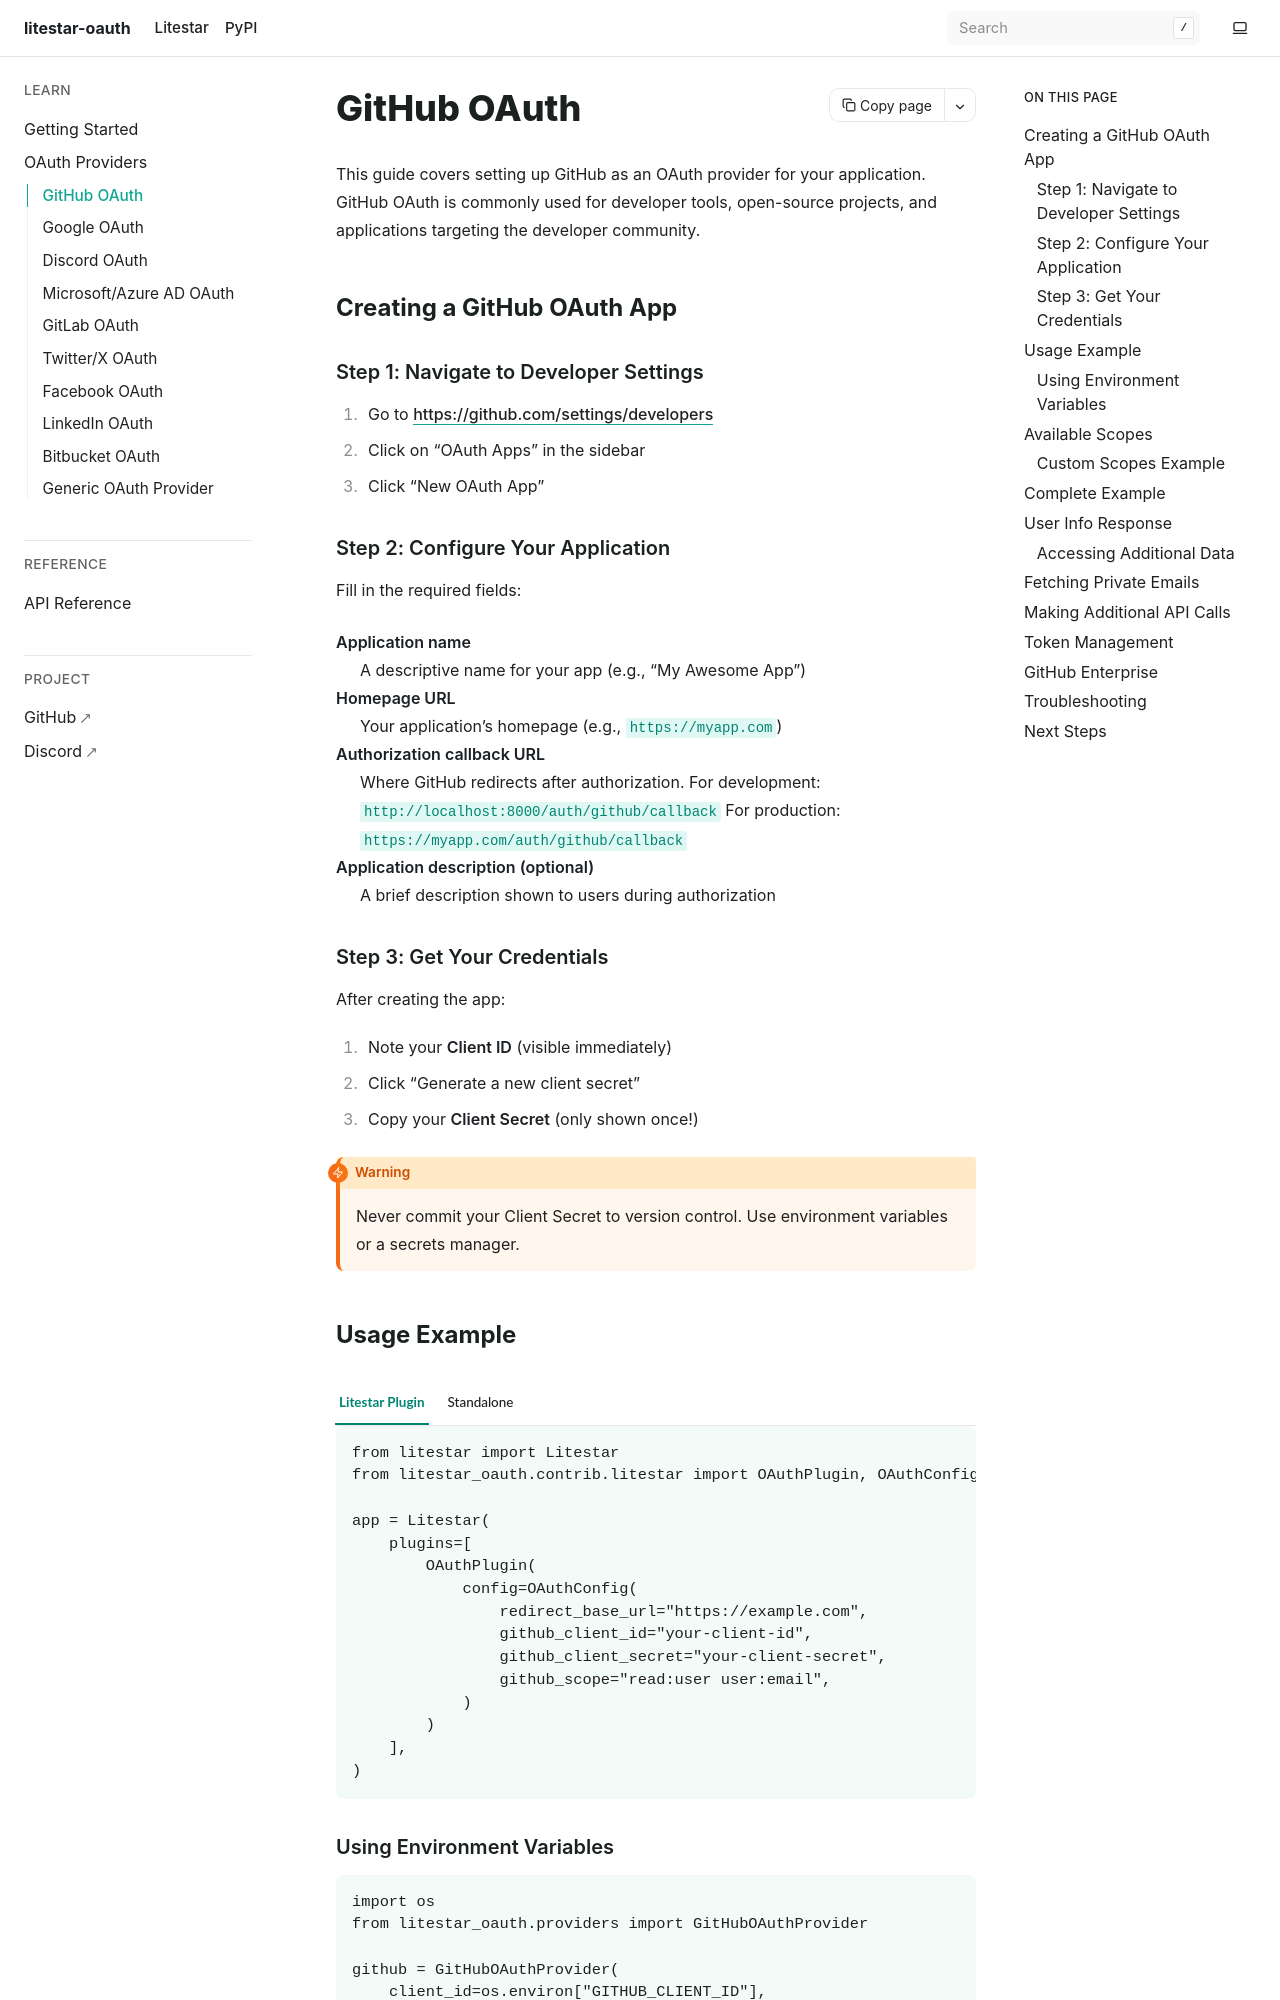

repository: JacobCoffee/litestar-oauth · page: pr-preview/pr-17/providers/github.html · generator: sphinx

GitHub OAuth
============

This guide covers setting up GitHub as an OAuth provider for your application.
GitHub OAuth is commonly used for developer tools, open-source projects, and
applications targeting the developer community.


Creating a GitHub OAuth App
---------------------------

Step 1: Navigate to Developer Settings
~~~~~~~~~~~~~~~~~~~~~~~~~~~~~~~~~~~~~~

1. Go to https://github.com/settings/developers
2. Click on "OAuth Apps" in the sidebar
3. Click "New OAuth App"

Step 2: Configure Your Application
~~~~~~~~~~~~~~~~~~~~~~~~~~~~~~~~~~

Fill in the required fields:

**Application name**
    A descriptive name for your app (e.g., "My Awesome App")

**Homepage URL**
    Your application's homepage (e.g., ``https://myapp.com``)

**Authorization callback URL**
    Where GitHub redirects after authorization.
    For development: ``http://localhost:8000/auth/github/callback``
    For production: ``https://myapp.com/auth/github/callback``

**Application description** (optional)
    A brief description shown to users during authorization

Step 3: Get Your Credentials
~~~~~~~~~~~~~~~~~~~~~~~~~~~~

After creating the app:

1. Note your **Client ID** (visible immediately)
2. Click "Generate a new client secret"
3. Copy your **Client Secret** (only shown once!)

.. warning::

   Never commit your Client Secret to version control. Use environment variables
   or a secrets manager.
